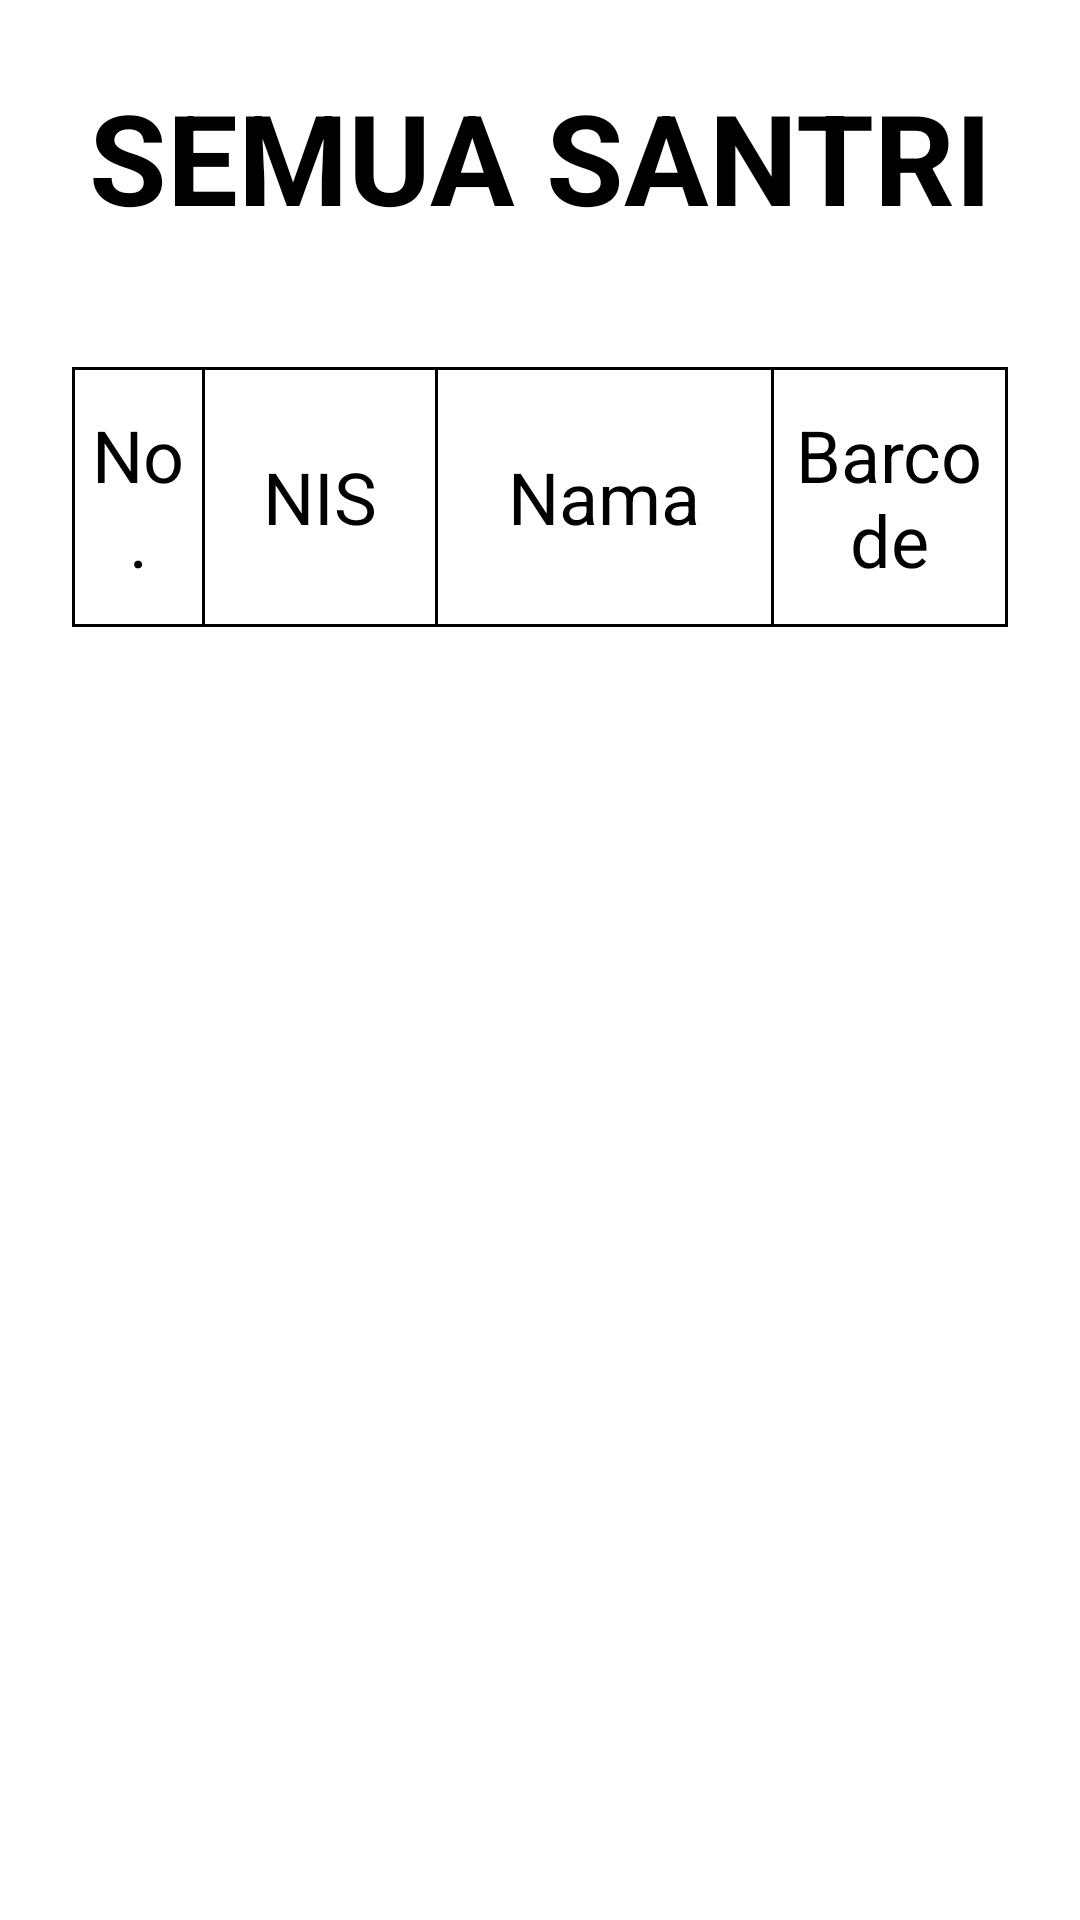

Reconstruct the res/layout file that produces this screen, plus the resources it refers to.
<!-- AndroidManifest.xml: application theme Theme.ScanSantri -->
<!-- res/layout/santri_report_layout.xml -->
<?xml version="1.0" encoding="utf-8"?>

<LinearLayout xmlns:android="http://schemas.android.com/apk/res/android"
    xmlns:tools="http://schemas.android.com/tools"
    android:layout_width="1240px"
    android:layout_height="1754px"
    android:orientation="vertical"
    android:background="@color/white"
    android:padding="24dp"
    >

    <LinearLayout
        android:layout_width="match_parent"
        android:layout_height="wrap_content"
        android:orientation="vertical"
        android:gravity="center"
        android:layout_gravity="center"
        android:background="@color/white">
        <TextView
            android:layout_width="match_parent"
            android:layout_height="wrap_content"
            android:text="Semua Santri"
            android:textSize="42dp"
            android:textAllCaps="true"
            android:textStyle="bold"
            android:textAlignment="center"
            android:textColor="@color/black"
            />

        <ImageView
            android:layout_width="match_parent"
            android:layout_height="1dp"
            android:layout_marginTop="42dp"
            android:src="@color/black"
            />

        <LinearLayout
            android:layout_width="match_parent"
            android:layout_height="wrap_content"
            android:orientation="horizontal"
            android:gravity="center">
            <ImageView
                android:layout_width="1dp"
                android:layout_height="match_parent"
                android:src="@color/black"
                />
            <TextView
                android:layout_width="0dp"
                android:layout_height="wrap_content"
                android:layout_weight="1"
                android:text="No."
                android:paddingBottom="12dp"
                android:paddingTop="12dp"
                android:textSize="24dp"
                android:layout_marginHorizontal="4dp"
                android:textColor="@color/black"
                android:textAlignment="center"
                />
            <ImageView
                android:layout_width="1dp"
                android:layout_height="match_parent"
                android:src="@color/black"
                />
            <TextView
                android:id="@+id/tvNIS"
                android:layout_width="0dp"
                android:layout_height="wrap_content"
                android:layout_weight="2"
                android:text="NIS"
                android:paddingBottom="12dp"
                android:paddingTop="12dp"
                android:textSize="24dp"
                android:layout_marginHorizontal="4dp"
                android:textColor="@color/black"
                android:textAlignment="center"
                />
            <ImageView
                android:layout_width="1dp"
                android:layout_height="match_parent"
                android:src="@color/black"
                />
            <TextView
                android:layout_width="0dp"
                android:layout_height="wrap_content"
                android:layout_weight="3"
                android:text="Nama"
                android:textSize="24dp"
                android:paddingBottom="12dp"
                android:paddingTop="12dp"
                android:layout_marginHorizontal="4dp"
                android:textColor="@color/black"
                android:textAlignment="center"
                />
            <ImageView
                android:layout_width="1dp"
                android:layout_height="match_parent"
                android:src="@color/black"
                />
            <TextView
                android:layout_width="0dp"
                android:layout_height="wrap_content"
                android:layout_weight="2"
                android:text="Barcode"
                android:textSize="24dp"
                android:paddingBottom="12dp"
                android:paddingTop="12dp"
                android:layout_marginHorizontal="4dp"
                android:textColor="@color/black"
                android:textAlignment="center"
                />
            <ImageView
                android:layout_width="1dp"
                android:layout_height="match_parent"
                android:src="@color/black"
                />
        </LinearLayout>
        <ImageView
            android:layout_width="match_parent"
            android:layout_height="1dp"
            android:src="@color/black"
            />
        <ListView
            android:id="@+id/lvSantri"
            android:layout_width="match_parent"
            android:layout_height="wrap_content"
            tools:listitem="@layout/santri_report_list_item"
            />
    </LinearLayout>
</LinearLayout>
<!-- res/layout/santri_report_list_item.xml (included above) -->
<?xml version="1.0" encoding="utf-8"?>

<LinearLayout
    xmlns:android="http://schemas.android.com/apk/res/android"
    xmlns:tools="http://schemas.android.com/tools"
    xmlns:app="http://schemas.android.com/apk/res-auto"
    android:layout_width="match_parent"
    android:layout_height="wrap_content"
    android:orientation="vertical"
    android:gravity="center"
    android:background="@color/white">





    <LinearLayout
        android:layout_width="match_parent"
        android:layout_height="wrap_content"
        android:orientation="horizontal"
        android:gravity="center">
        <ImageView
            android:layout_width="1dp"
            android:layout_height="match_parent"
            android:src="@color/black"
            />
        <TextView
            android:id="@+id/tvNomor"
            android:layout_width="0dp"
            android:layout_height="wrap_content"
            android:layout_weight="1"
            tools:text="1"
            android:paddingBottom="12dp"
            android:paddingTop="12dp"
            android:textSize="24dp"
            android:layout_marginHorizontal="4dp"
            android:textColor="@color/black"
            android:textAlignment="center"
            />
        <ImageView
            android:layout_width="1dp"
            android:layout_height="match_parent"
            android:src="@color/black"
            />
        <TextView
            android:id="@+id/tvNIS"
            android:layout_width="0dp"
            android:layout_height="wrap_content"
            android:layout_weight="2"
            tools:text="N001"
            android:paddingBottom="12dp"
            android:paddingTop="12dp"
            android:textSize="24dp"
            android:layout_marginHorizontal="4dp"
            android:textColor="@color/black"
            android:textAlignment="center"
            />
        <ImageView
            android:layout_width="1dp"
            android:layout_height="match_parent"
            android:src="@color/black"
            />
        <TextView
            android:id="@+id/tvNama"
            android:layout_width="0dp"
            android:layout_height="wrap_content"
            android:layout_weight="3"
            tools:text="Namaku adalah"
            android:textSize="24dp"
            android:paddingBottom="12dp"
            android:paddingTop="12dp"
            android:layout_marginHorizontal="4dp"
            android:textColor="@color/black"
            android:textAlignment="center"
            />
        <ImageView
            android:layout_width="1dp"
            android:layout_height="match_parent"
            android:src="@color/black"
            />
        <ImageView
            android:id="@+id/ivQr"
            android:layout_width="0dp"
            android:layout_height="wrap_content"
            android:layout_weight="2"
            tools:src="@drawable/qr_example"
            android:textSize="24dp"
            android:paddingBottom="12dp"
            android:paddingTop="12dp"
            android:adjustViewBounds="true"
            android:paddingHorizontal="28dp"
            android:layout_marginHorizontal="4dp"
            android:textColor="@color/black"
            android:textAlignment="center"
            />
        <ImageView
            android:layout_width="1dp"
            android:layout_height="match_parent"
            android:src="@color/black"
            />
    </LinearLayout>
    <ImageView
        android:layout_width="match_parent"
        android:layout_height="1dp"
        android:src="@color/black"
        />
</LinearLayout>
<!-- resources referenced by this layout -->
<resources>
  <color name="black">#FF000000</color>
  <color name="white">#FFFFFFFF</color>
  <!-- drawable qr_example: png bitmap (drawable, 20839 bytes) -->
  <style name="Theme.ScanSantri" parent="Base.Theme.ScanSantri" />
  <style name="Base.Theme.ScanSantri" parent="Theme.Material3.DayNight">
          
           <item name="colorPrimary">@color/main_green</item>
      </style>
  <color name="main_green">#1D7658</color>
</resources>
